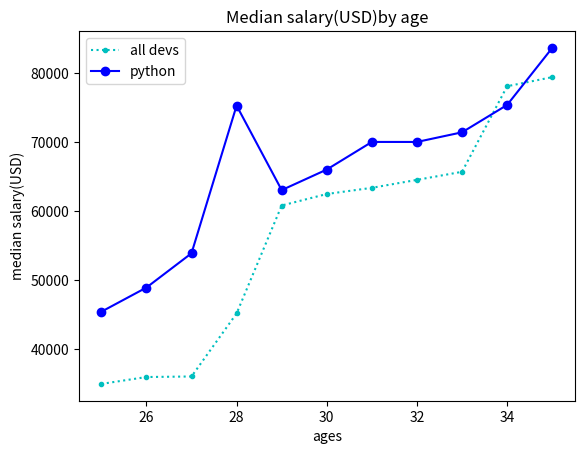

The script that saved this image:
#https://youtu.be/UO98lJQ3QGI?list=PL-osiE80TeTvipOqomVEeZ1HRrcEvtZB_
from matplotlib import pyplot as plt
ages_x = [25,26,27,28,29,30,31,32,33,34,35]
dev_y = [34900,35900,35980,45123,60780,62450,63345,64500,65670,78080,79400]
plt.plot(ages_x, dev_y,color='c',linestyle=':',marker='.', label='all devs')#'k--' =black -- dashed line or we can use color='b',linestyle='--',

# py_dev_x = [25,26,27,28,29,30,31,32,33,34,35]
py_dev_y = [45372,48876,53850,75276,63016,65998,70003,70000,71400,75370,83640]
plt.plot(ages_x, py_dev_y,'b',marker='o',label='python')#'b' -> blue line color
#https://youtu.be/UO98lJQ3QGI?list=PL-osiE80TeTvipOqomVEeZ1HRrcEvtZB_&t=688
# [redacted]

plt.xlabel('ages')
plt.ylabel('median salary(USD)')
plt.title('Median salary(USD)by age')
# plt.legend(['all devs','python'])
#https://matplotlib.org/stable/api/_as_gen/matplotlib.pyplot.plot.html library link
plt.legend()

plt.show()